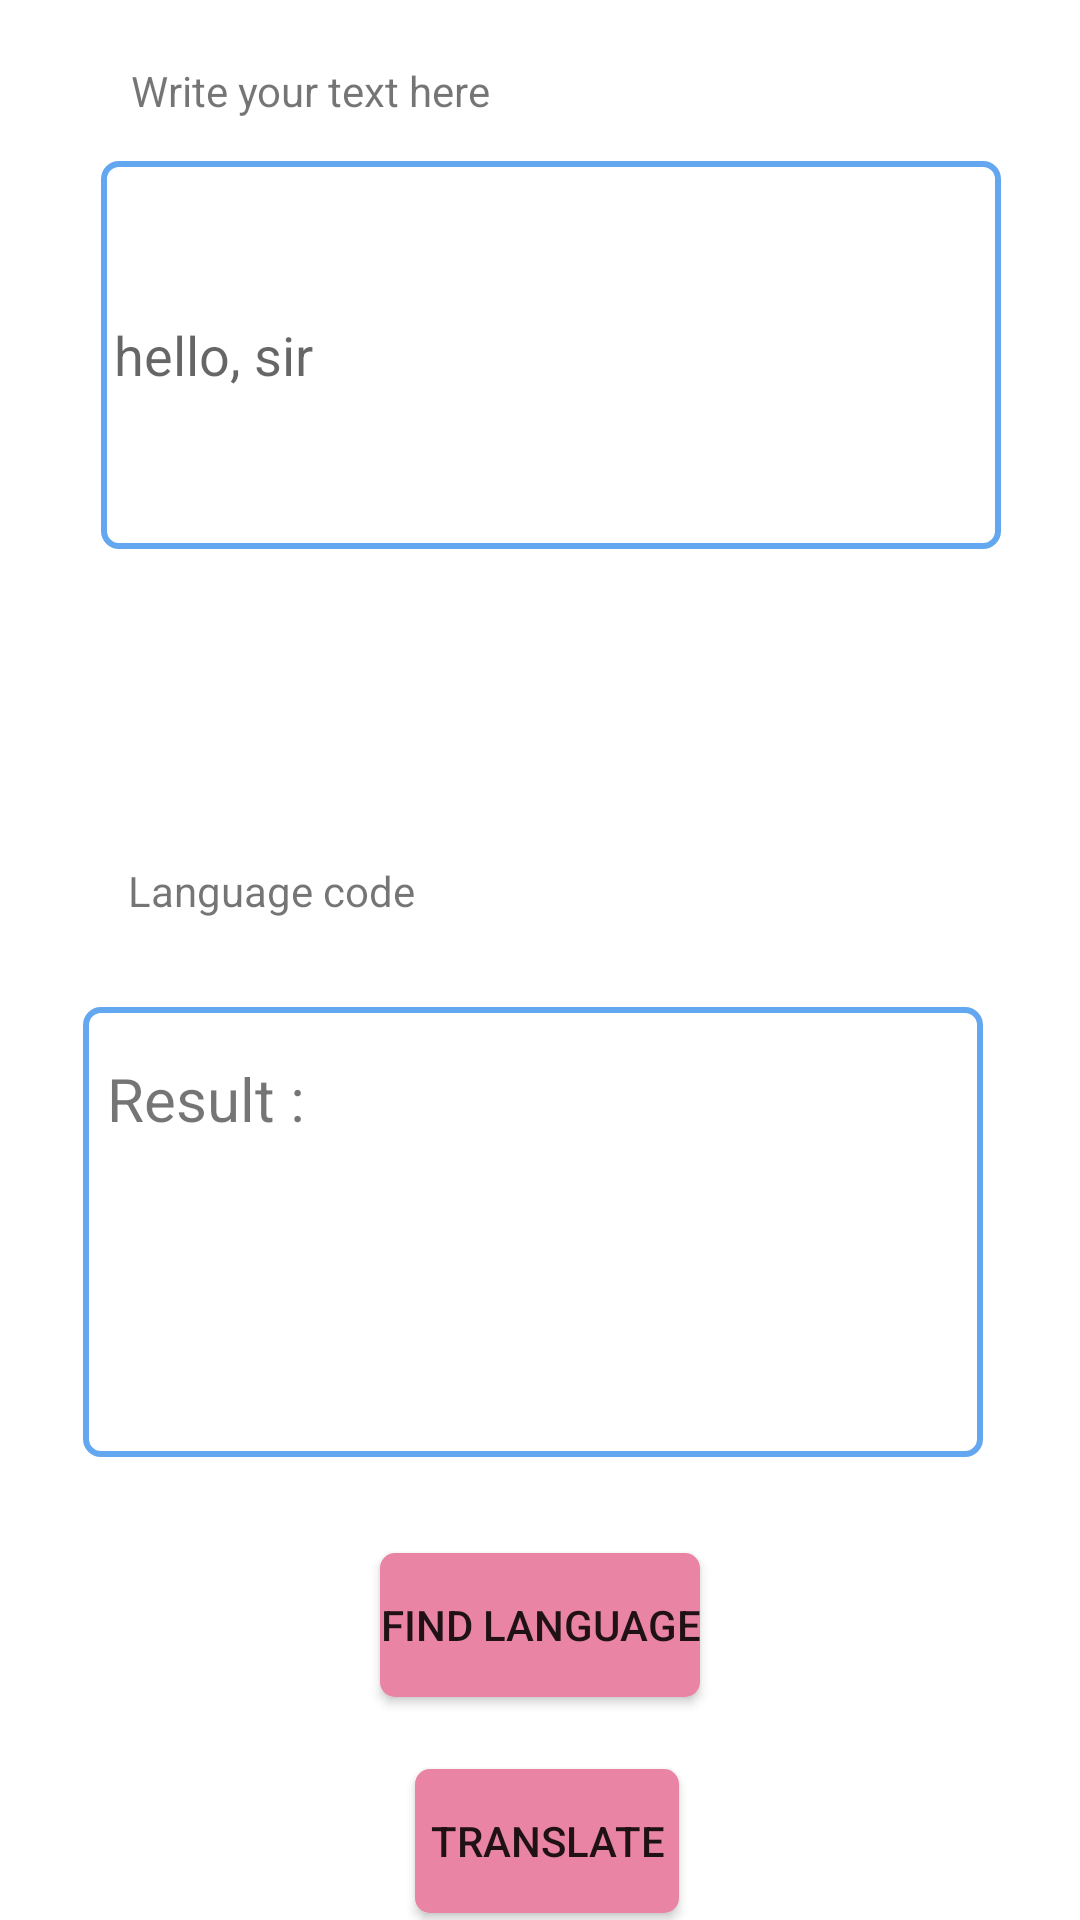

This screen was rendered from an Android layout file. Write that file and the resources it references.
<!-- AndroidManifest.xml: application theme Theme.AILab -->
<!-- res/layout/fragment_language_translation.xml -->
<?xml version="1.0" encoding="utf-8"?>
<androidx.constraintlayout.widget.ConstraintLayout xmlns:android="http://schemas.android.com/apk/res/android"
    xmlns:app="http://schemas.android.com/apk/res-auto"
    xmlns:tools="http://schemas.android.com/tools"
    android:layout_width="match_parent"
    android:layout_height="match_parent"
    android:background="@drawable/fragment_background"
    tools:context=".ui.languageTranslation.LanguageTranslationFragment">

    <TextView
        android:id="@+id/textView2"
        android:layout_width="wrap_content"
        android:layout_height="wrap_content"
        android:layout_marginStart="8dp"
        android:layout_marginTop="8dp"
        android:layout_marginBottom="8dp"
        android:text="Write your text here"
        app:layout_constraintBottom_toTopOf="@+id/scrollView3"

        app:layout_constraintEnd_toEndOf="parent"
        app:layout_constraintHorizontal_bias="0.153"
        app:layout_constraintStart_toStartOf="parent"
        app:layout_constraintTop_toTopOf="parent"
        app:layout_constraintVertical_bias="0.684" />

    <ScrollView

        android:id="@+id/scrollView3"
        android:layout_width="wrap_content"
        android:layout_height="200dp"

        app:layout_constraintBottom_toBottomOf="parent"
        app:layout_constraintHorizontal_bias="0.495"
        app:layout_constraintLeft_toLeftOf="parent"
        app:layout_constraintRight_toRightOf="parent"
        app:layout_constraintTop_toTopOf="parent"
        app:layout_constraintVertical_bias="0.122">

        <EditText
            android:id="@+id/textTtoEdit"
            android:layout_width="300dp"
            android:layout_height="wrap_content"
            android:layout_marginStart="8dp"
            android:background="@drawable/out_ligne_btn_background"
            android:ems="10"
            android:hint=" hello, sir"
            android:inputType="textMultiLine"
            android:maxLines="10"
            android:minHeight="48dp"

            android:minLines="6"

            app:layout_constraintBottom_toBottomOf="parent"
            app:layout_constraintEnd_toEndOf="parent"
            app:layout_constraintHorizontal_bias="0.456"
            app:layout_constraintStart_toStartOf="parent"
            app:layout_constraintTop_toTopOf="parent"
            app:layout_constraintVertical_bias="0.158" />
    </ScrollView>

    <Button
        android:id="@+id/btnFindLanguage"
        android:layout_width="wrap_content"
        android:layout_height="wrap_content"
        android:layout_marginTop="32dp"
        android:layout_marginBottom="32dp"
        android:background="@drawable/button_background"
        android:text="Find Language"
        app:layout_constraintBottom_toBottomOf="parent"
        app:layout_constraintEnd_toEndOf="parent"

        app:layout_constraintStart_toStartOf="parent"
        app:layout_constraintTop_toBottomOf="@+id/scrollView2"
        app:layout_constraintVertical_bias="0.0" />

    <TextView
        android:id="@+id/langCode"
        android:layout_width="wrap_content"
        android:layout_height="wrap_content"
        android:layout_marginTop="24dp"
        android:text="Language code"
        app:layout_constraintBottom_toBottomOf="parent"

        app:layout_constraintEnd_toEndOf="parent"
        app:layout_constraintHorizontal_bias="0.161"
        app:layout_constraintStart_toStartOf="parent"
        app:layout_constraintTop_toBottomOf="@+id/scrollView3"
        app:layout_constraintVertical_bias="0.028" />

    <ScrollView
        android:id="@+id/scrollView2"
        android:layout_width="300dp"

        android:layout_height="150dp"
        android:layout_marginTop="80dp"

        android:background="@drawable/out_ligne_btn_background"
        app:layout_constraintBottom_toBottomOf="parent"
        app:layout_constraintHorizontal_bias="0.459"
        app:layout_constraintLeft_toLeftOf="parent"
        app:layout_constraintRight_toRightOf="parent"
        app:layout_constraintTop_toBottomOf="@+id/scrollView3"
        app:layout_constraintVertical_bias="0.013">

        <TextView
            android:id="@+id/txtRes"
            android:layout_width="wrap_content"
            android:layout_height="wrap_content"
            android:layout_marginStart="8dp"
            android:layout_marginTop="17dp"
            android:layout_marginEnd="8dp"
            android:text="Result :"
            android:textAlignment="center"
            android:textSize="20sp"
            app:layout_constraintBottom_toBottomOf="parent"
            app:layout_constraintEnd_toEndOf="parent"
            app:layout_constraintHorizontal_bias="0.498"
            app:layout_constraintStart_toStartOf="parent"
            app:layout_constraintVertical_bias="0.117" />

    </ScrollView>

    <Button
        android:id="@+id/btnTranslate"
        android:layout_width="wrap_content"
        android:layout_height="wrap_content"
        android:layout_marginTop="24dp"
        android:layout_marginBottom="32dp"
        android:background="@drawable/button_background"
        android:text="Translate"
        app:layout_constraintBottom_toBottomOf="parent"
        app:layout_constraintEnd_toEndOf="parent"

        app:layout_constraintHorizontal_bias="0.508"
        app:layout_constraintStart_toStartOf="parent"
        app:layout_constraintTop_toBottomOf="@+id/btnFindLanguage"
        app:layout_constraintVertical_bias="0.0" />
</androidx.constraintlayout.widget.ConstraintLayout>
<!-- resources referenced by this layout -->
<resources>
  <!-- drawable button_background (drawable) -->
  <?xml version="1.0" encoding="utf-8"?>
  <shape xmlns:android="http://schemas.android.com/apk/res/android"
      android:shape="rectangle">
      <solid android:color="@color/purple_200"/>
  <corners android:radius="5dp"/>
  </shape>
  <!-- drawable fragment_background (drawable) -->
  <?xml version="1.0" encoding="utf-8"?>
  <shape xmlns:android="http://schemas.android.com/apk/res/android"
      android:shape="rectangle"
      >
      <solid android:color="@color/white"/>
      <corners android:topRightRadius="15dp" android:topLeftRadius="15dp"/>
  
  </shape>
  <!-- drawable out_ligne_btn_background (drawable) -->
  <?xml version="1.0" encoding="utf-8"?>
  <shape xmlns:android="http://schemas.android.com/apk/res/android"
      android:shape="rectangle"
      >
  
  
      <stroke android:width="2dp"
          android:color="@color/purple_500" />
      <corners android:radius="5dp"/>
  </shape>
  <style name="Theme.AILab" parent="Theme.MaterialComponents.DayNight.NoActionBar">
          
          <item name="colorPrimary">@color/purple_500</item>
          <item name="colorPrimaryVariant">@color/purple_700</item>
          <item name="colorOnPrimary">@color/white</item>
          
          <item name="colorSecondary">@color/teal_200</item>
          <item name="colorSecondaryVariant">@color/teal_700</item>
          <item name="colorOnSecondary">@color/black</item>
          
          <item name="android:statusBarColor" tools:targetApi="l">?attr/colorPrimaryVariant</item>
          
      </style>
  <color name="purple_200">#EA84A5</color>
  <color name="white">#FFFFFFFF</color>
  <color name="purple_500">#63A7F0</color>
  <color name="purple_700">#3E4756</color>
  <color name="teal_200">#A2ACBD</color>
  <color name="teal_700">#FF018786</color>
  <color name="black">#FF000000</color>
</resources>
